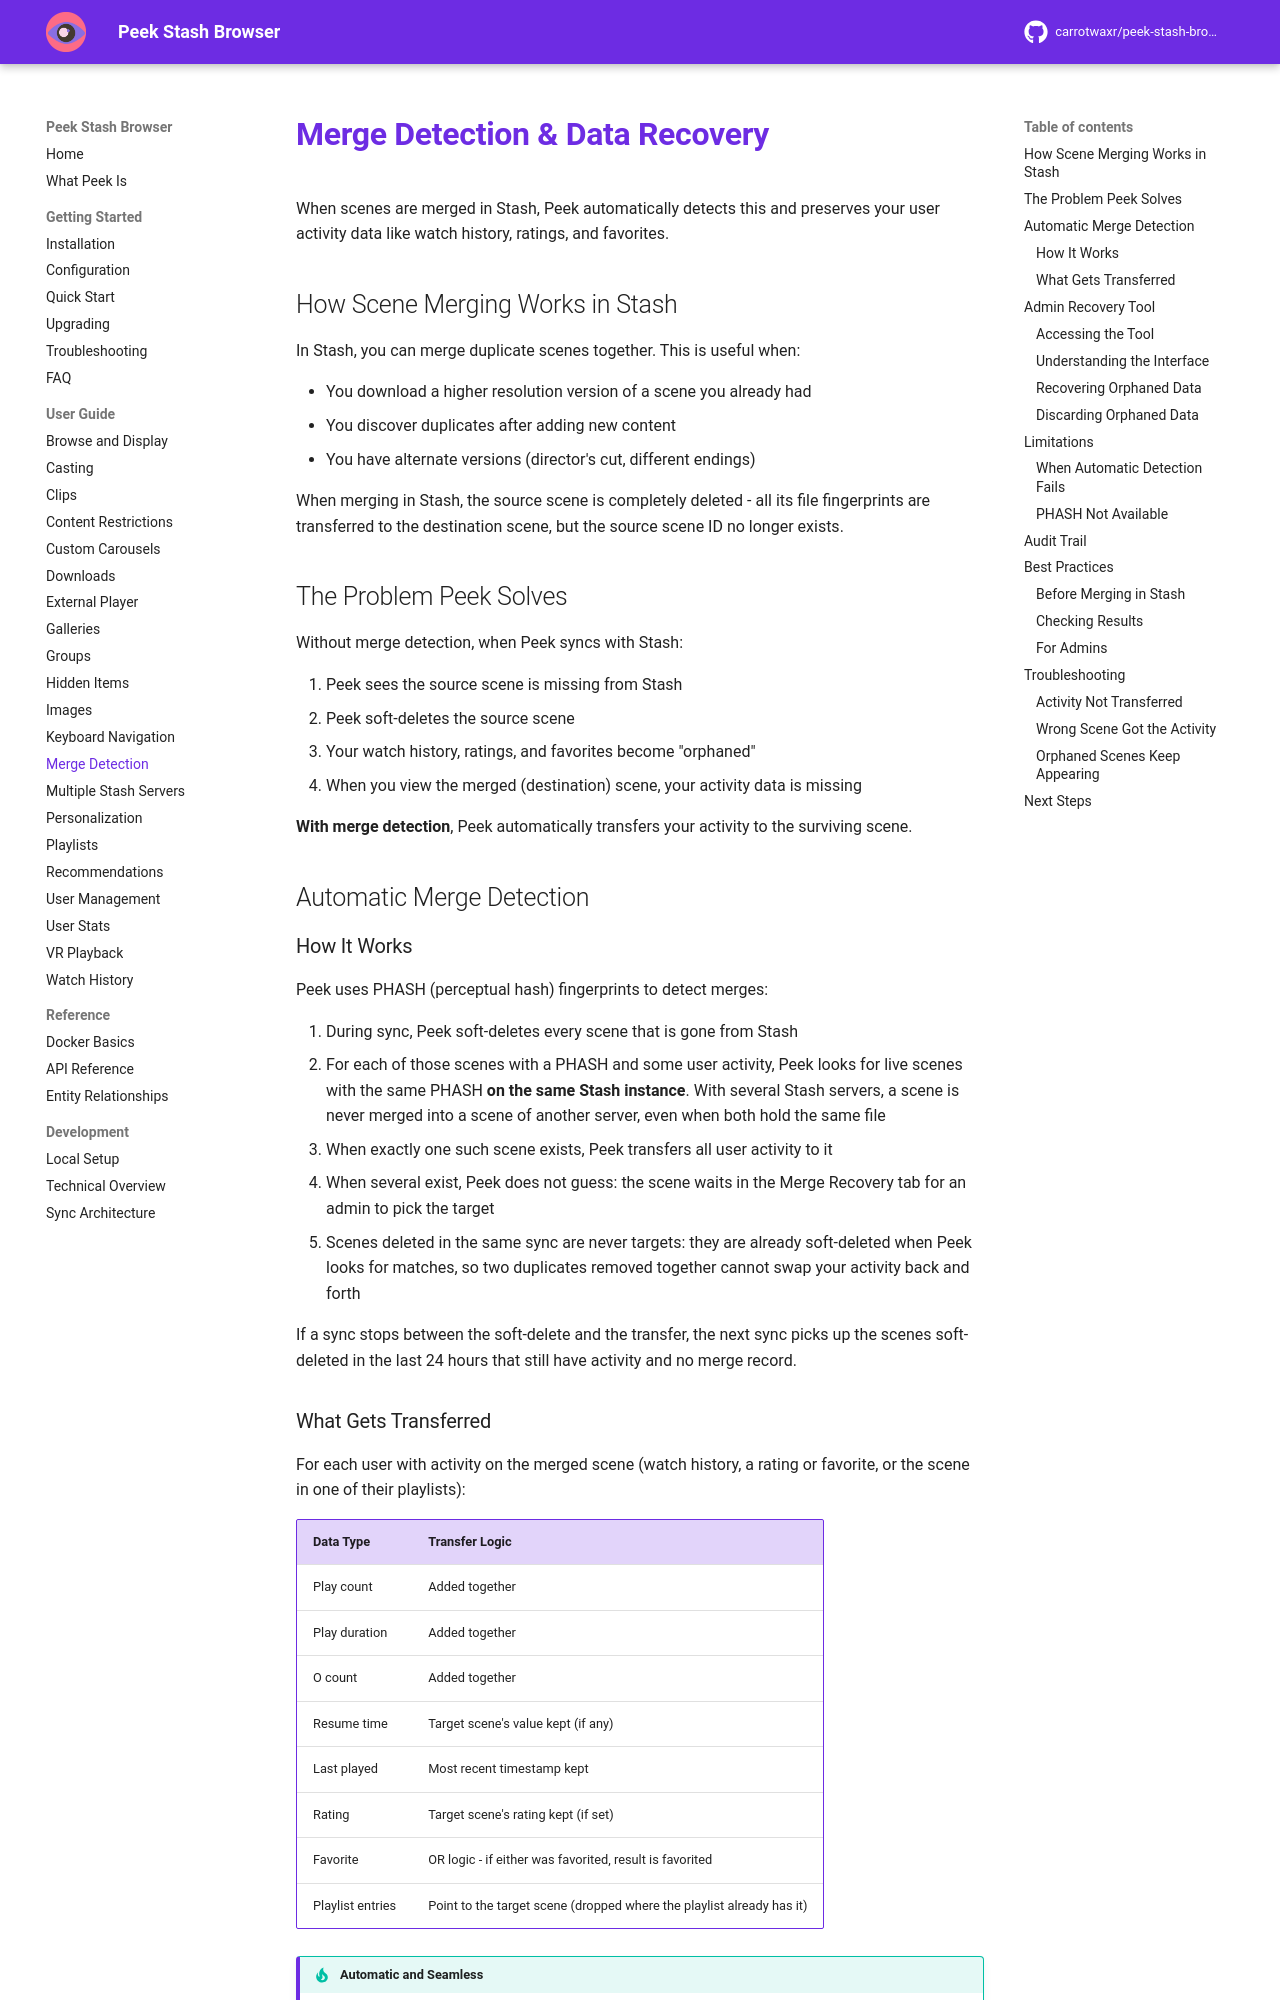

repository: milindpatel63/peek-stash-browser · page: user-guide/merge-detection/index.html · generator: mkdocs

# Merge Detection & Data Recovery

When scenes are merged in Stash, Peek automatically detects this and preserves your user activity data like watch history, ratings, and favorites.

## How Scene Merging Works in Stash

In Stash, you can merge duplicate scenes together. This is useful when:

- You download a higher resolution version of a scene you already had
- You discover duplicates after adding new content
- You have alternate versions (director's cut, different endings)

When merging in Stash, the source scene is completely deleted - all its file fingerprints are transferred to the destination scene, but the source scene ID no longer exists.

## The Problem Peek Solves

Without merge detection, when Peek syncs with Stash:

1. Peek sees the source scene is missing from Stash
2. Peek soft-deletes the source scene
3. Your watch history, ratings, and favorites become "orphaned"
4. When you view the merged (destination) scene, your activity data is missing

**With merge detection**, Peek automatically transfers your activity to the surviving scene.

## Automatic Merge Detection

### How It Works

Peek uses PHASH (perceptual hash) fingerprints to detect merges:

1. During sync, Peek soft-deletes every scene that is gone from Stash
2. For each of those scenes with a PHASH and some user activity, Peek looks for live scenes with the same PHASH **on the same Stash instance**. With several Stash servers, a scene is never merged into a scene of another server, even when both hold the same file
3. When exactly one such scene exists, Peek transfers all user activity to it
4. When several exist, Peek does not guess: the scene waits in the Merge Recovery tab for an admin to pick the target
5. Scenes deleted in the same sync are never targets: they are already soft-deleted when Peek looks for matches, so two duplicates removed together cannot swap your activity back and forth

If a sync stops between the soft-delete and the transfer, the next sync picks up the scenes soft-deleted in the last 24 hours that still have activity and no merge record.
